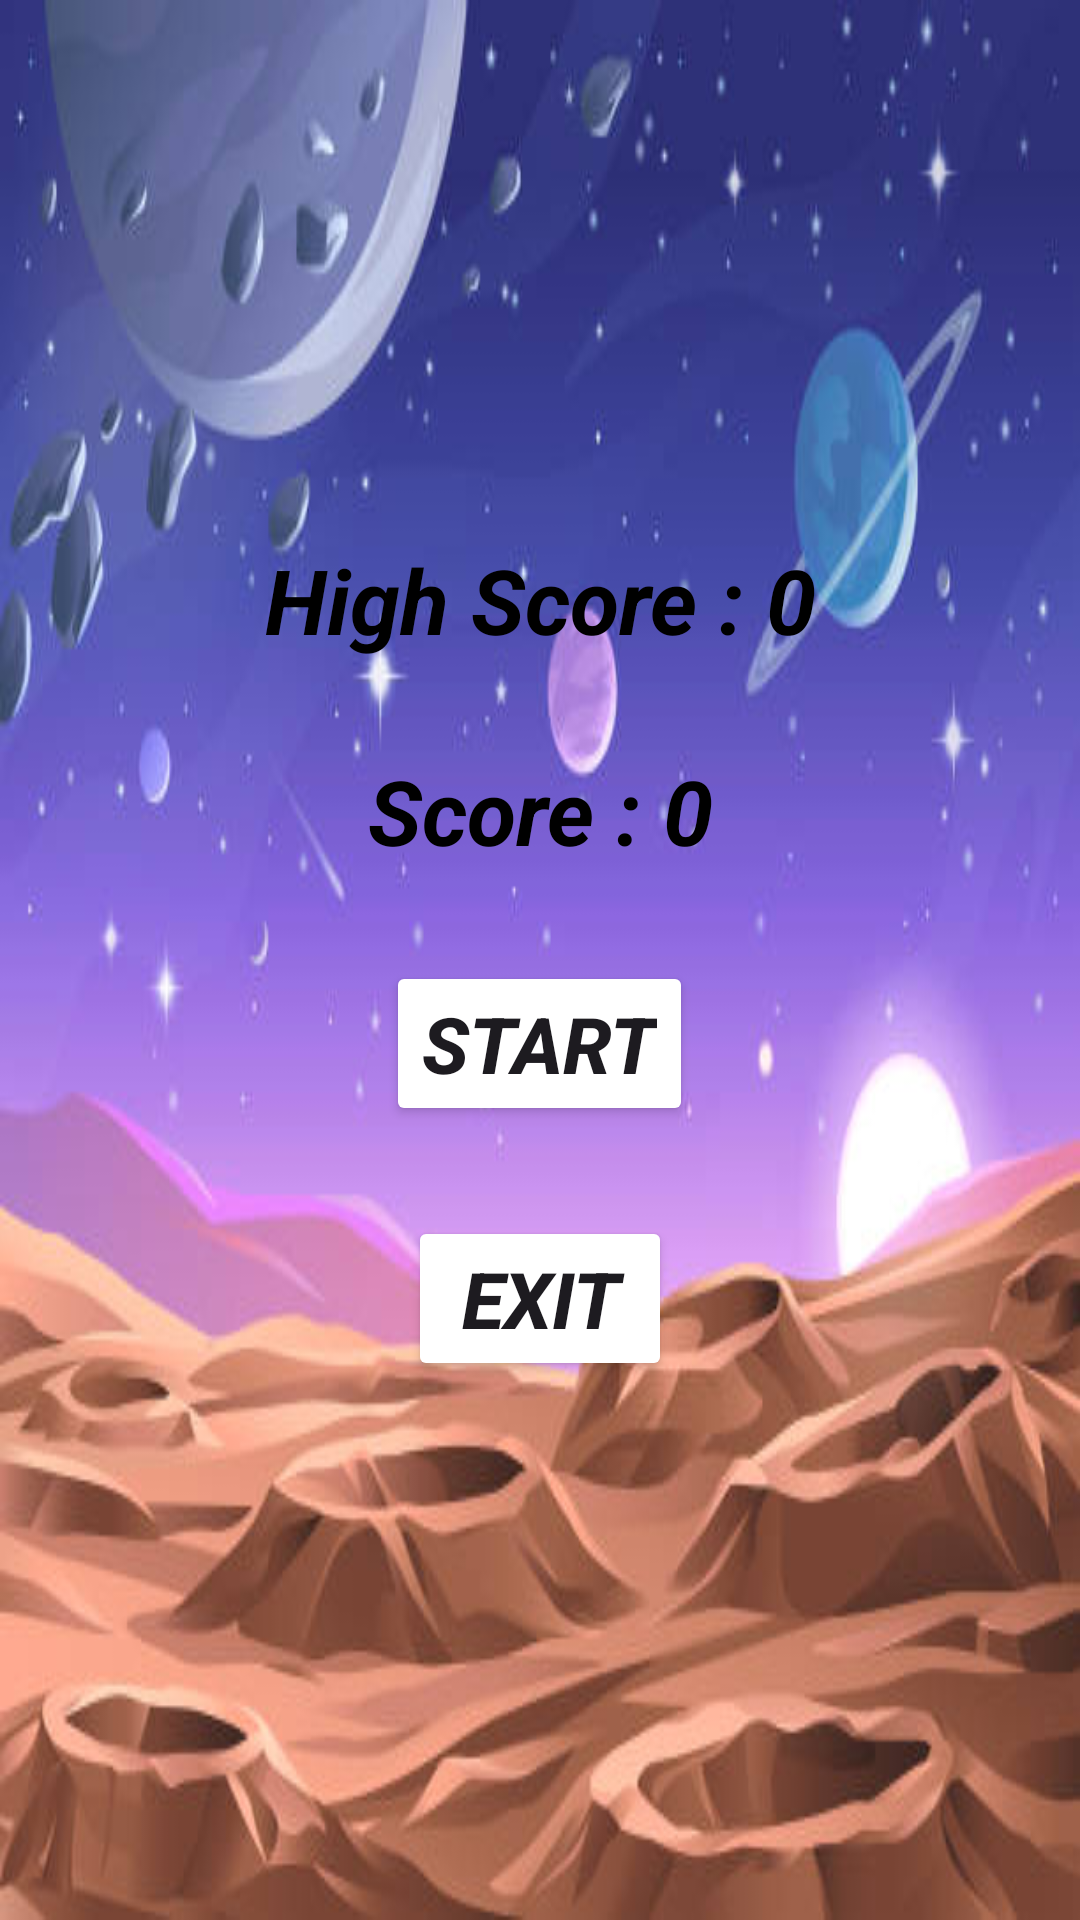

Android layout source for this screen:
<!-- AndroidManifest.xml: application theme Theme.RidingSpaceShip -->
<!-- res/layout/activity_main.xml -->
<?xml version="1.0" encoding="utf-8"?>
<LinearLayout xmlns:android="http://schemas.android.com/apk/res/android"
    xmlns:app="http://schemas.android.com/apk/res-auto"
    xmlns:tools="http://schemas.android.com/tools"
    android:layout_width="fill_parent"
    android:layout_height="fill_parent"
    android:orientation="vertical"
    android:gravity="center"
    android:id="@+id/rootLayout"
    android:background="@drawable/backgroundss"
    tools:context=".MainActivity">




    <TextView
        android:id="@+id/highScore"
        android:layout_width="wrap_content"
        android:layout_height="wrap_content"
        android:layout_margin="15dp"
        android:text="@string/high_score"
        android:textAlignment="center"
        android:textColor="@color/black"
        android:textSize="30sp"
        android:textStyle="bold|italic" />

    <TextView
        android:id="@+id/score"
        android:textSize="30sp"
        android:text="@string/score"
        android:textAlignment="center"
        android:textColor="@color/black"
        android:layout_margin="15dp"
        android:layout_width="wrap_content"
        android:layout_height="wrap_content"
        android:textStyle="bold|italic"/>

    <Button
        android:id="@+id/startBtn"
        android:layout_margin="15dp"
        android:gravity="center"
        android:text="@string/start"
        android:textSize="26sp"
        android:backgroundTint="@color/blue"
        android:layout_width="wrap_content"
        android:layout_height="wrap_content"
        android:textStyle="bold|italic"/>

    <Button
        android:id="@+id/exitBtn"
        android:layout_margin="15dp"
        android:gravity="center"
        android:text="@string/exit"
        android:textSize="26sp"
        android:backgroundTint="@color/red"
        android:layout_width="wrap_content"
        android:layout_height="wrap_content"
        android:textStyle="bold|italic"/>




</LinearLayout>
<!-- resources referenced by this layout -->
<resources>
  <!-- drawable backgroundss: jpg bitmap (drawable, 34962 bytes) -->
  <string name="exit">Exit</string>
  <string name="high_score">High Score : 0</string>
  <string name="score">Score : 0</string>
  <string name="start">Start</string>
  <style name="Theme.RidingSpaceShip" parent="Base.Theme.RidingSpaceShip" />
  <style name="Base.Theme.RidingSpaceShip" parent="Theme.Material3.DayNight.NoActionBar">
          
          
      </style>
  <!-- not gathered from this repository: default colours our renderer supplied (Android Studio template values) -->
  <color name="black">#FF000000</color>
</resources>
